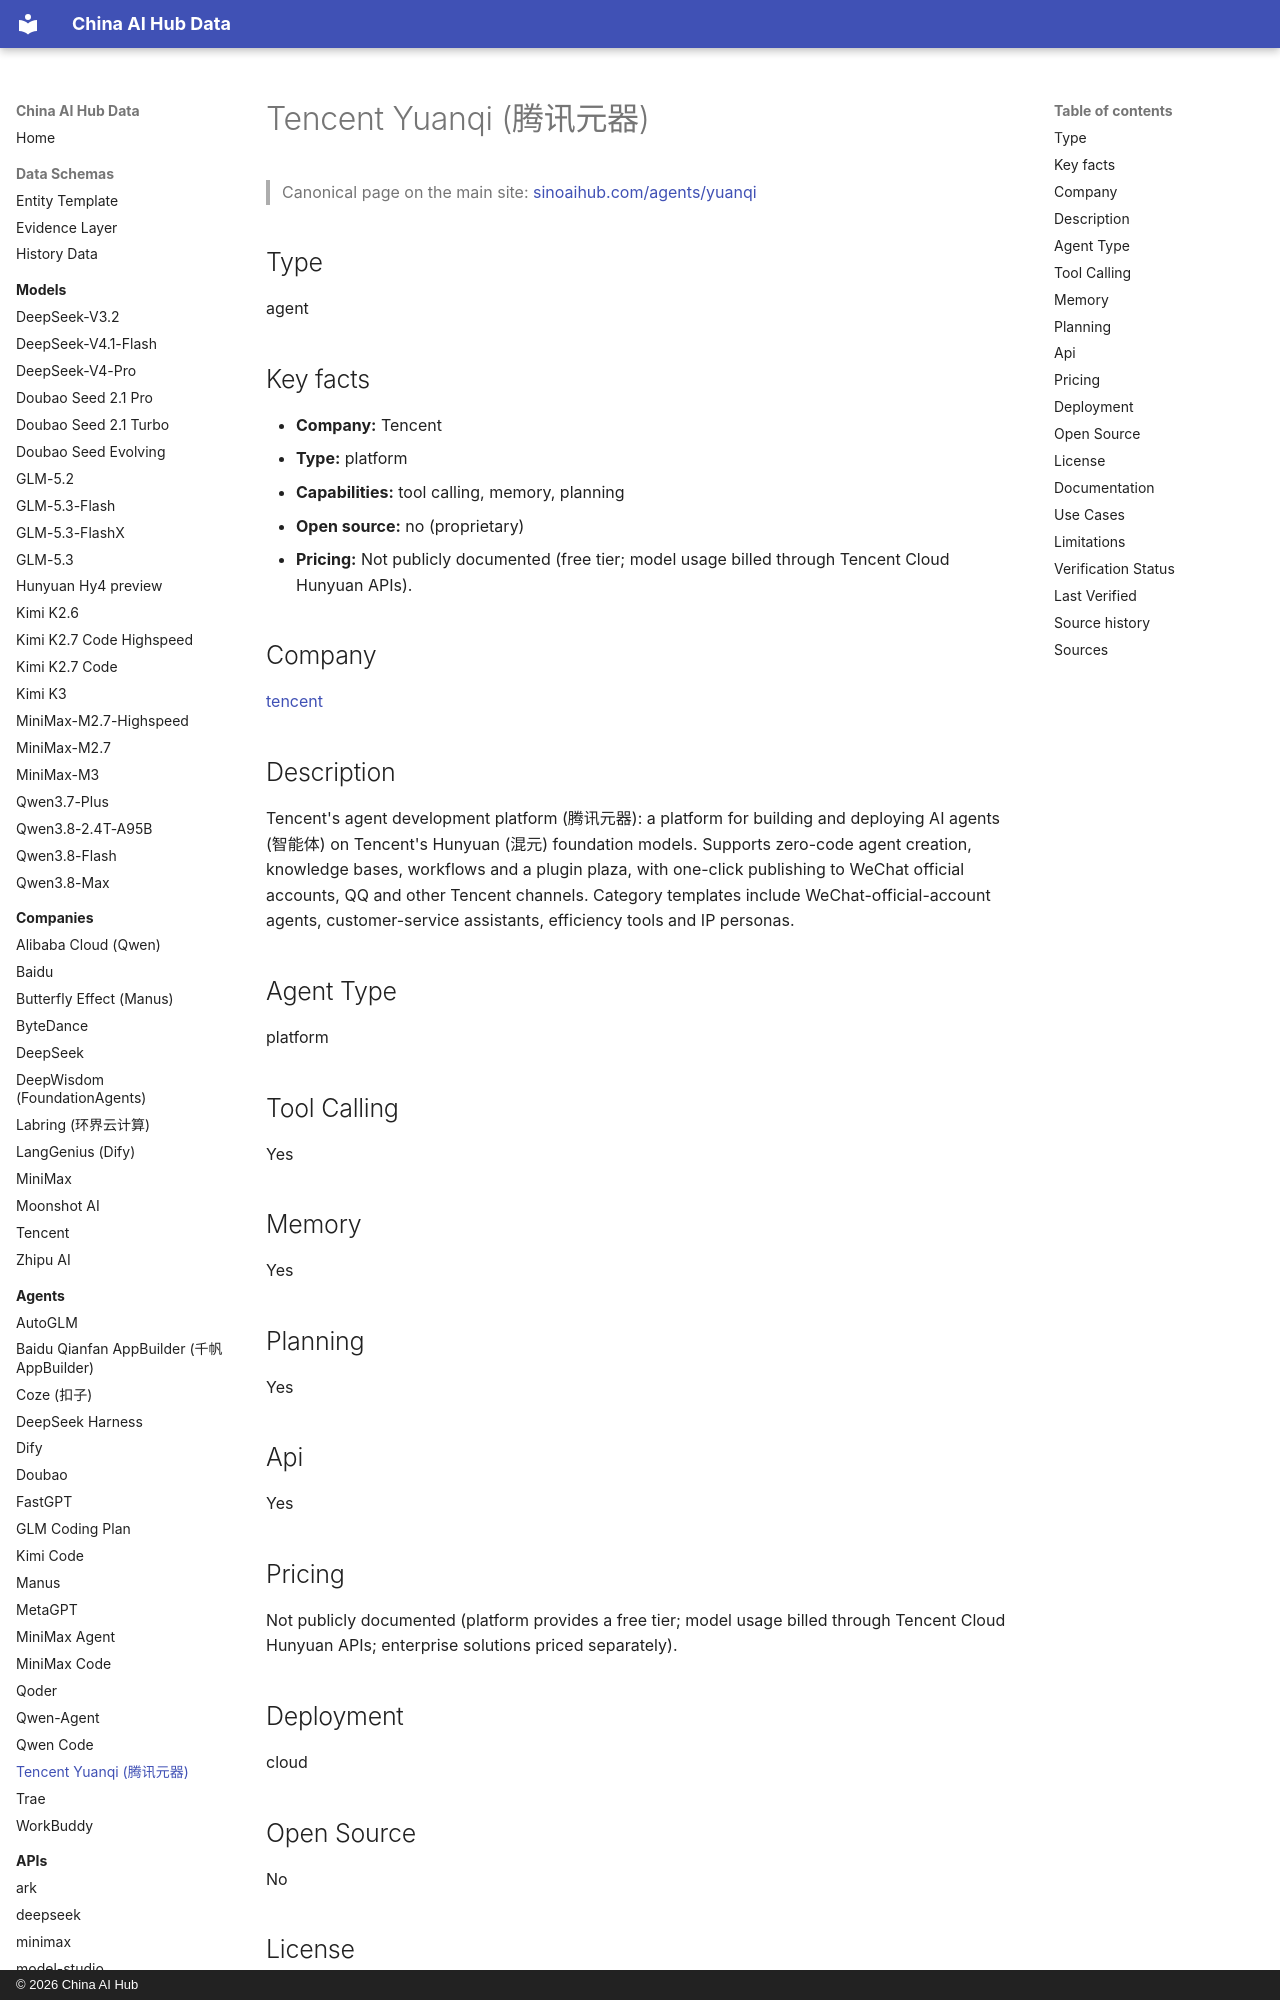

repository: martinxionbiotech-max/china-ai-hub-data · page: agents/yuanqi/index.html · generator: mkdocs · copyright: © 2026 China AI Hub

# Tencent Yuanqi (腾讯元器)

<script type="application/ld+json">
{
  "@context": "https://schema.org",
  "@graph": [
    {
      "@type": "SoftwareApplication",
      "@id": "https://sinoaihub.com/agents/yuanqi",
      "name": "Tencent Yuanqi (腾讯元器)",
      "url": "https://sinoaihub.com/agents/yuanqi",
      "mainEntityOfPage": "https://data.sinoaihub.com/agents/yuanqi/",
      "provider": {
        "@type": "Organization",
        "name": "Tencent",
        "@id": "https://sinoaihub.com/companies/tencent",
        "url": "https://sinoaihub.com/companies/tencent"
      },
      "description": "Tencent's agent development platform (腾讯元器): a platform for building and deploying AI agents (智能体) on Tencent's Hunyuan (混元) foundation models. Supports zero-code agent creation, knowledge bases, workflows and a plugin plaza, with one-click publishing to WeChat official accounts, QQ and other Tencent channels."
    }
  ]
}
</script>
> Canonical page on the main site: [sinoaihub.com/agents/yuanqi](https://sinoaihub.com/agents/yuanqi)

## Type

agent


## Key facts

- **Company:** Tencent
- **Type:** platform
- **Capabilities:** tool calling, memory, planning
- **Open source:** no (proprietary)
- **Pricing:** Not publicly documented (free tier; model usage billed through Tencent Cloud Hunyuan APIs).

## Company

[tencent](../companies/tencent.md)

## Description

Tencent's agent development platform (腾讯元器): a platform for building and deploying AI agents (智能体) on Tencent's Hunyuan (混元) foundation models. Supports zero-code agent creation, knowledge bases, workflows and a plugin plaza, with one-click publishing to WeChat official accounts, QQ and other Tencent channels. Category templates include WeChat-official-account agents, customer-service assistants, efficiency tools and IP personas.

## Agent Type

platform

## Tool Calling

Yes

## Memory

Yes

## Planning

Yes

## Api

Yes

## Pricing

Not publicly documented (platform provides a free tier; model usage billed through Tencent Cloud Hunyuan APIs; enterprise solutions priced separately).

## Deployment

cloud
